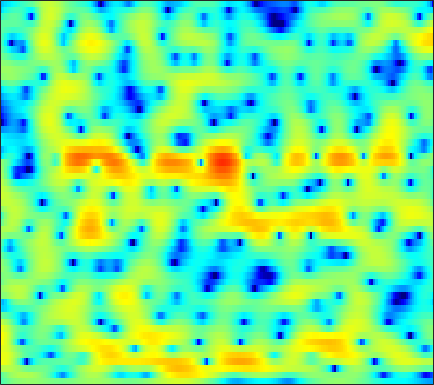

The file beside this chart, header and first rows:
-2.8978, -2.3633, -1.7531, -1.1514, -0.78138, -0.34348, 0.035753, 0.26721, 0.54408, 0.73968, 0.89175, 0.96887, 1.0209, 1.0242, 0.99895, 0.9208, 0.81945, 0.72435, 0.5768, 0.40628, 0.22614, 0.081652, -0.098029, -0.25846
-2.248, -1.384, -0.4182, 0.3654, 0.8555, 1.377, 1.772, 2.006, 2.225, 2.358, 2.411, 2.399, 2.329, 2.189, 2.042, 1.786, 1.47, 1.177, 0.6954, 0.1115, -0.5871, -1.21, -2.205, -3.431
2.489, 2.662, 2.798, 2.804, 2.717, 2.478, 2.124, 1.782, 1.26, 0.6883, 0.1095, -0.2413, -0.6097, -0.8435, -0.8913, -0.8682, -0.7721, -0.721, -0.7113, -0.7964, -0.9791, -1.193, -1.623, -2.195
5.82, 5.596, 5.173, 4.567, 3.979, 2.967, 1.609, 0.3349, -1.849, -4.84, -9.368, -15.34, -22.89, -12.31, -8.854, -6.066, -4.379, -3.517, -2.898, -2.536, -2.361, -2.298, -2.27, -2.263
5.469, 5.394, 5.109, 4.651, 4.194, 3.444, 2.556, 1.798, 0.7576, -0.2783, -1.239, -1.838, -2.36, -2.751, -2.973, -3.31, -3.658, -4.096, -4.994, -6.295, -8.288, -10.31, -13.83, -15.85
5.048, 4.902, 4.493, 3.891, 3.304, 2.409, 1.426, 0.6573, -0.2715, -1.082, -1.69, -1.989, -2.235, -2.339, -2.377, -2.458, -2.621, -2.857, -3.291, -3.827, -4.466, -4.976, -5.482, -5.524
6.259, 5.709, 4.737, 3.482, 2.323, 0.4394, -1.994, -4.332, -8.515, -14.61, -15.3, -11.14, -7.352, -4.995, -3.755, -2.604, -1.829, -1.432, -1.125, -1.031, -1.052, -1.119, -1.232, -1.322
6.608, 5.943, 4.911, 3.721, 2.728, 1.277, -0.2635, -1.44, -2.849, -3.842, -4.182, -4.008, -3.385, -2.633, -2.054, -1.378, -0.854, -0.5887, -0.3927, -0.3886, -0.5972, -0.9295, -1.619, -2.654
5.534, 4.904, 3.972, 2.943, 2.121, 0.9851, -0.1394, -0.9517, -1.897, -2.615, -3.014, -3.096, -2.914, -2.51, -2.104, -1.504, -0.9437, -0.5634, -0.1829, 0.01152, 0.01174, -0.1278, -0.5372, -1.205
3.283, 2.661, 1.723, 0.6502, -0.2679, -1.672, -3.333, -4.815, -7.159, -9.936, -12.29, -12.24, -9.89, -7.152, -5.418, -3.546, -2.07, -1.194, -0.2372, 0.4953, 1.024, 1.31, 1.57, 1.735
-0.6954, -1.242, -1.919, -2.592, -3.122, -3.947, -4.972, -5.925, -7.41, -9.054, -10.14, -10.02, -8.626, -6.705, -5.296, -3.671, -2.297, -1.416, -0.4397, 0.376, 1.064, 1.506, 2.022, 2.456
-7.9, -8.651, -8.223, -6.906, -5.926, -4.932, -4.276, -3.961, -3.735, -3.584, -3.438, -3.296, -3.006, -2.642, -2.32, -1.875, -1.402, -1.046, -0.5306, -0.004138, 0.5559, 0.9872, 1.558, 2.108
-9.041, -10.12, -8.436, -5.768, -4.103, -2.42, -1.251, -0.6403, -0.1001, 0.1804, 0.2527, 0.185, -0.06847, -0.4755, -0.8863, -1.515, -2.16, -2.538, -2.696, -2.351, -1.593, -0.8872, 0.06896, 0.9387
0.2761, 0.286, 0.5419, 1.009, 1.418, 1.961, 2.41, 2.669, 2.838, 2.801, 2.538, 2.177, 1.418, 0.2771, -0.9214, -3.132, -6.54, -10.7, -23.22, -13.57, -7.378, -4.833, -2.719, -1.462
0.6701, 1.133, 1.673, 2.143, 2.438, 2.756, 2.982, 3.067, 3.094, 2.989, 2.727, 2.425, 1.855, 1.075, 0.3402, -0.8038, -2.052, -2.917, -3.653, -3.735, -3.316, -2.945, -2.657, -2.791
-1.077, -0.2424, 0.5358, 1.034, 1.278, 1.467, 1.547, 1.562, 1.554, 1.526, 1.494, 1.456, 1.38, 1.267, 1.153, 0.9524, 0.726, 0.5522, 0.3334, 0.1222, -0.1177, -0.347, -0.7781, -1.424
-0.2946, -0.06089, 0.05389, -0.06424, -0.2909, -0.7336, -1.267, -1.645, -2.009, -2.057, -1.736, -1.308, -0.6084, 0.09611, 0.5773, 1.116, 1.517, 1.733, 1.896, 1.934, 1.834, 1.67, 1.334, 0.8628
1.079, 0.6663, -0.04401, -0.9874, -1.906, -3.501, -5.701, -7.943, -11.84, -13.79, -9.976, -6.986, -3.963, -1.761, -0.4995, 0.8115, 1.767, 2.301, 2.79, 3.062, 3.141, 3.08, 2.849, 2.453
0.8039, 0.1272, -0.8656, -1.975, -2.898, -4.271, -5.87, -7.144, -8.622, -8.91, -7.463, -5.818, -3.627, -1.728, -0.5401, 0.748, 1.744, 2.314, 2.872, 3.208, 3.341, 3.315, 3.114, 2.73
-0.9665, -1.877, -3.072, -4.116, -4.729, -5.248, -5.41, -5.312, -4.937, -4.302, -3.43, -2.676, -1.6, -0.5465, 0.2013, 1.083, 1.81, 2.247, 2.679, 2.935, 3.024, 2.98, 2.782, 2.431
-2.988, -4.707, -7.514, -10.74, -12.28, -11.24, -8.623, -6.891, -5.015, -3.496, -2.246, -1.423, -0.4494, 0.4102, 0.9844, 1.657, 2.21, 2.536, 2.839, 2.984, 2.968, 2.852, 2.57, 2.159
-1.823, -3.326, -5.827, -8.559, -9.797, -8.868, -6.578, -4.975, -3.282, -2.036, -1.068, -0.4723, 0.2405, 0.9131, 1.385, 1.983, 2.513, 2.835, 3.127, 3.232, 3.104, 2.85, 2.296, 1.506
1.414, 1.014, 0.4547, -0.03838, -0.2717, -0.4001, -0.3633, -0.3268, -0.356, -0.5595, -0.8996, -1.178, -1.374, -1.111, -0.5681, 0.442, 1.47, 2.132, 2.771, 3.076, 3.019, 2.709, 1.913, 0.5995
1.835, 2.043, 2.277, 2.415, 2.434, 2.329, 2.003, 1.558, 0.614, -0.8593, -3.229, -5.979, -12.37, -15.49, -8.963, -4.001, -1.122, 0.3106, 1.548, 2.196, 2.368, 2.217, 1.644, 0.6585
-1.625, -0.3328, 1.077, 2.082, 2.552, 2.845, 2.774, 2.499, 1.809, 0.7509, -0.632, -1.8, -3.118, -3.505, -3.026, -1.863, -0.6793, 0.05583, 0.7752, 1.186, 1.299, 1.217, 0.8646, 0.2634
-4.13, -1.831, 0.3037, 1.709, 2.418, 2.982, 3.19, 3.147, 2.877, 2.397, 1.798, 1.33, 0.7345, 0.2261, -0.07371, -0.3716, -0.5674, -0.6969, -0.8227, -0.8863, -0.9134, -0.9563, -1.049, -1.291
0.548, 1.189, 1.99, 2.621, 2.971, 3.255, 3.336, 3.262, 3.008, 2.598, 2.042, 1.541, 0.7657, -0.1303, -0.8968, -2.062, -3.386, -4.419, -5.653, -6.288, -6, -5.357, -4.354, -3.506
3.11, 3.19, 3.284, 3.332, 3.311, 3.205, 2.997, 2.778, 2.388, 1.888, 1.26, 0.6876, -0.2273, -1.358, -2.403, -4.176, -6.612, -9.192, -14.87, -39.22, -15.79, -10.88, -7.167, -4.844
3.868, 3.687, 3.401, 3.072, 2.79, 2.37, 1.911, 1.548, 1.036, 0.4954, -0.07722, -0.5422, -1.226, -2.01, -2.686, -3.708, -4.854, -5.736, -6.721, -7.085, -6.511, -5.61, -4.214, -2.88
3.76, 3.338, 2.679, 1.925, 1.332, 0.5411, -0.2302, -0.7711, -1.409, -1.926, -2.326, -2.558, -2.792, -2.973, -3.058, -3.142, -3.164, -3.114, -2.919, -2.547, -2.023, -1.531, -0.8179, -0.1071
3.134, 2.373, 1.152, -0.2744, -1.445, -3.056, -4.579, -5.522, -6.364, -6.752, -6.792, -6.66, -6.328, -5.819, -5.333, -4.561, -3.7, -3.026, -2.125, -1.224, -0.3556, 0.2556, 1.038, 1.744
2.182, 1.023, -0.8556, -3.202, -5.377, -9.025, -13.69, -17.31, -18.14, -16.01, -14.52, -13.88, -13.2, -12.09, -10.88, -8.811, -6.673, -5.157, -3.351, -1.833, -0.5201, 0.3229, 1.295, 2.14
1.722, 0.4577, -1.467, -3.775, -5.928, -9.422, -13.39, -16.13, -17.72, -17.8, -18.54, -20.27, -25.97, -30.47, -20.82, -14.03, -9.624, -7.109, -4.512, -2.514, -1.007, -0.1579, 0.6687, 1.273
1.015, 0.07826, -1.106, -2.325, -3.318, -4.925, -6.663, -8.019, -9.731, -11.58, -13.54, -14.87, -16.14, -15.88, -14.39, -11.29, -7.887, -5.624, -3.109, -1.2, -0.006661, 0.419, 0.3115, -0.7259
-8.012, -6.655, -4.96, -4.15, -3.988, -4.254, -5.006, -5.833, -7.257, -9.192, -12, -14.98, -21.71, -27.62, -17.7, -11.16, -6.973, -4.667, -2.187, -0.4192, 0.6528, 1.002, 0.8367, -0.1119
-10.3, -9.399, -7.83, -6.815, -6.477, -6.338, -6.599, -6.995, -7.778, -8.725, -9.8, -10.58, -11.25, -10.95, -9.94, -7.939, -5.713, -4.19, -2.388, -0.9228, 0.197, 0.8259, 1.423, 1.861
-6.209, -6.694, -7.042, -7.171, -7.241, -7.382, -7.546, -7.698, -7.937, -8.115, -8.117, -8.013, -7.621, -6.875, -6.128, -4.931, -3.62, -2.602, -1.301, -0.1522, 0.8559, 1.512, 2.245, 2.828
-7.096, -7.571, -8.022, -8.3, -8.405, -8.584, -8.776, -8.936, -9.092, -9.133, -8.901, -8.45, -7.489, -6.235, -5.164, -3.679, -2.228, -1.188, 0.06444, 1.167, 2.096, 2.67, 3.277, 3.704
-11.86, -11.9, -11.45, -10.91, -10.63, -10.46, -10.74, -11.25, -12.36, -13.8, -14.64, -13.72, -10.87, -7.795, -5.715, -3.344, -1.354, -0.07825, 1.35, 2.518, 3.413, 3.909, 4.348, 4.547
-29.2, -21.84, -16.71, -13.84, -12.59, -11.64, -11.45, -11.82, -13.18, -15.75, -18.75, -17.16, -11.95, -7.677, -5.179, -2.491, -0.3627, 0.9481, 2.4, 3.519, 4.335, 4.755, 5.049, 5.026
-19.06, -17.67, -15.44, -13.4, -12.18, -10.96, -10.14, -9.719, -9.398, -9.041, -8.403, -7.611, -6.117, -4.36, -2.994, -1.252, 0.3542, 1.413, 2.634, 3.607, 4.324, 4.692, 4.931, 4.844
-16.72, -15.17, -13.37, -11.89, -10.9, -9.794, -8.947, -8.426, -7.786, -7.162, -6.448, -5.811, -4.826, -3.664, -2.725, -1.44, -0.1695, 0.7363, 1.822, 2.748, 3.482, 3.884, 4.216, 4.303
-13.87, -12.75, -11.44, -10.3, -9.575, -8.852, -8.345, -8.117, -7.932, -7.823, -7.638, -7.34, -6.656, -5.606, -4.641, -3.218, -1.819, -0.8148, 0.4007, 1.458, 2.341, 2.882, 3.439, 3.819
-11.58, -10.4, -9.142, -8.209, -7.751, -7.449, -7.515, -7.83, -8.693, -10.07, -11.93, -13.22, -13.14, -10.75, -8.586, -6.038, -3.943, -2.635, -1.157, 0.0873, 1.147, 1.849, 2.667, 3.341
-8.459, -7.213, -5.973, -5.187, -4.878, -4.795, -5.162, -5.747, -7.053, -9.12, -12.27, -15.31, -16.27, -12.15, -9.387, -6.698, -4.815, -3.744, -2.557, -1.501, -0.4486, 0.363, 1.453, 2.482
-3.198, -2.566, -1.905, -1.474, -1.302, -1.298, -1.55, -1.912, -2.57, -3.393, -4.206, -4.697, -4.969, -4.87, -4.669, -4.462, -4.499, -4.737, -5.206, -5.394, -4.574, -3.285, -1.236, 0.6852
0.4598, 0.6874, 0.9169, 1.049, 1.082, 1.015, 0.8492, 0.6582, 0.3356, -0.04527, -0.4488, -0.7413, -1.144, -1.589, -2.022, -2.865, -4.211, -5.794, -9.419, -18.05, -16.78, -9.275, -4.175, -1.095
1.321, 1.358, 1.366, 1.312, 1.224, 1.071, 0.8766, 0.7247, 0.502, 0.2933, 0.08477, -0.06569, -0.3034, -0.5871, -0.8627, -1.357, -2.029, -2.644, -3.458, -3.932, -3.595, -2.823, -1.49, -0.1989
0.6779, 0.5623, 0.3428, 0.05802, -0.1782, -0.4953, -0.8199, -1.026, -1.242, -1.342, -1.32, -1.234, -1.022, -0.7726, -0.5741, -0.3432, -0.1724, -0.0683, 0.07044, 0.2525, 0.5114, 0.7475, 1.088, 1.368
-0.5018, -0.8681, -1.499, -2.222, -2.763, -3.455, -4.075, -4.513, -4.96, -5.179, -4.971, -4.465, -3.397, -2.148, -1.232, -0.1371, 0.7782, 1.348, 1.94, 2.37, 2.642, 2.751, 2.775, 2.636
-1.752, -2.635, -4.173, -5.904, -7.175, -8.447, -9.204, -9.805, -11.19, -13.73, -15.49, -12.81, -8.013, -4.295, -2.175, -0.004921, 1.621, 2.541, 3.435, 3.996, 4.255, 4.262, 4.016, 3.503
-2.461, -3.972, -6.928, -11.81, -18.3, -23.55, -15.21, -12.79, -11.84, -12.14, -11.9, -10.02, -6.386, -3.11, -1.092, 1.082, 2.715, 3.646, 4.544, 5.067, 5.23, 5.107, 4.6, 3.673
-2.286, -3.28, -4.934, -6.847, -8.148, -8.97, -8.463, -7.734, -6.723, -5.744, -4.718, -3.787, -2.419, -0.9269, 0.1603, 1.518, 2.681, 3.401, 4.134, 4.578, 4.695, 4.547, 4.019, 3.039
-1.837, -2.13, -2.621, -3.1, -3.398, -3.65, -3.675, -3.587, -3.346, -3.042, -2.652, -2.3, -1.73, -1.04, -0.4233, 0.4714, 1.415, 2.091, 2.872, 3.444, 3.741, 3.76, 3.482, 2.848
-1.863, -1.779, -1.712, -1.679, -1.653, -1.651, -1.725, -1.806, -1.998, -2.295, -2.696, -3.081, -3.548, -3.747, -3.483, -2.494, -1.027, 0.1434, 1.544, 2.638, 3.378, 3.695, 3.79, 3.543
-3.952, -3.423, -2.755, -2.237, -1.96, -1.722, -1.663, -1.748, -2.091, -2.756, -3.937, -5.308, -8.293, -13.91, -18.58, -10.55, -4.982, -2.267, 0.2942, 2.056, 3.23, 3.796, 4.199, 4.233
-8.732, -7.197, -5.738, -4.733, -4.203, -3.69, -3.321, -3.175, -3.151, -3.391, -3.963, -4.613, -5.75, -6.705, -6.706, -5.26, -2.984, -1.329, 0.5433, 1.98, 3.007, 3.53, 3.941, 4.042
-9.927, -8.969, -8.162, -7.616, -7.254, -6.696, -6.02, -5.446, -4.678, -4.006, -3.437, -3.091, -2.648, -2.147, -1.665, -0.8438, 0.1129, 0.8511, 1.775, 2.547, 3.119, 3.403, 3.573, 3.527
